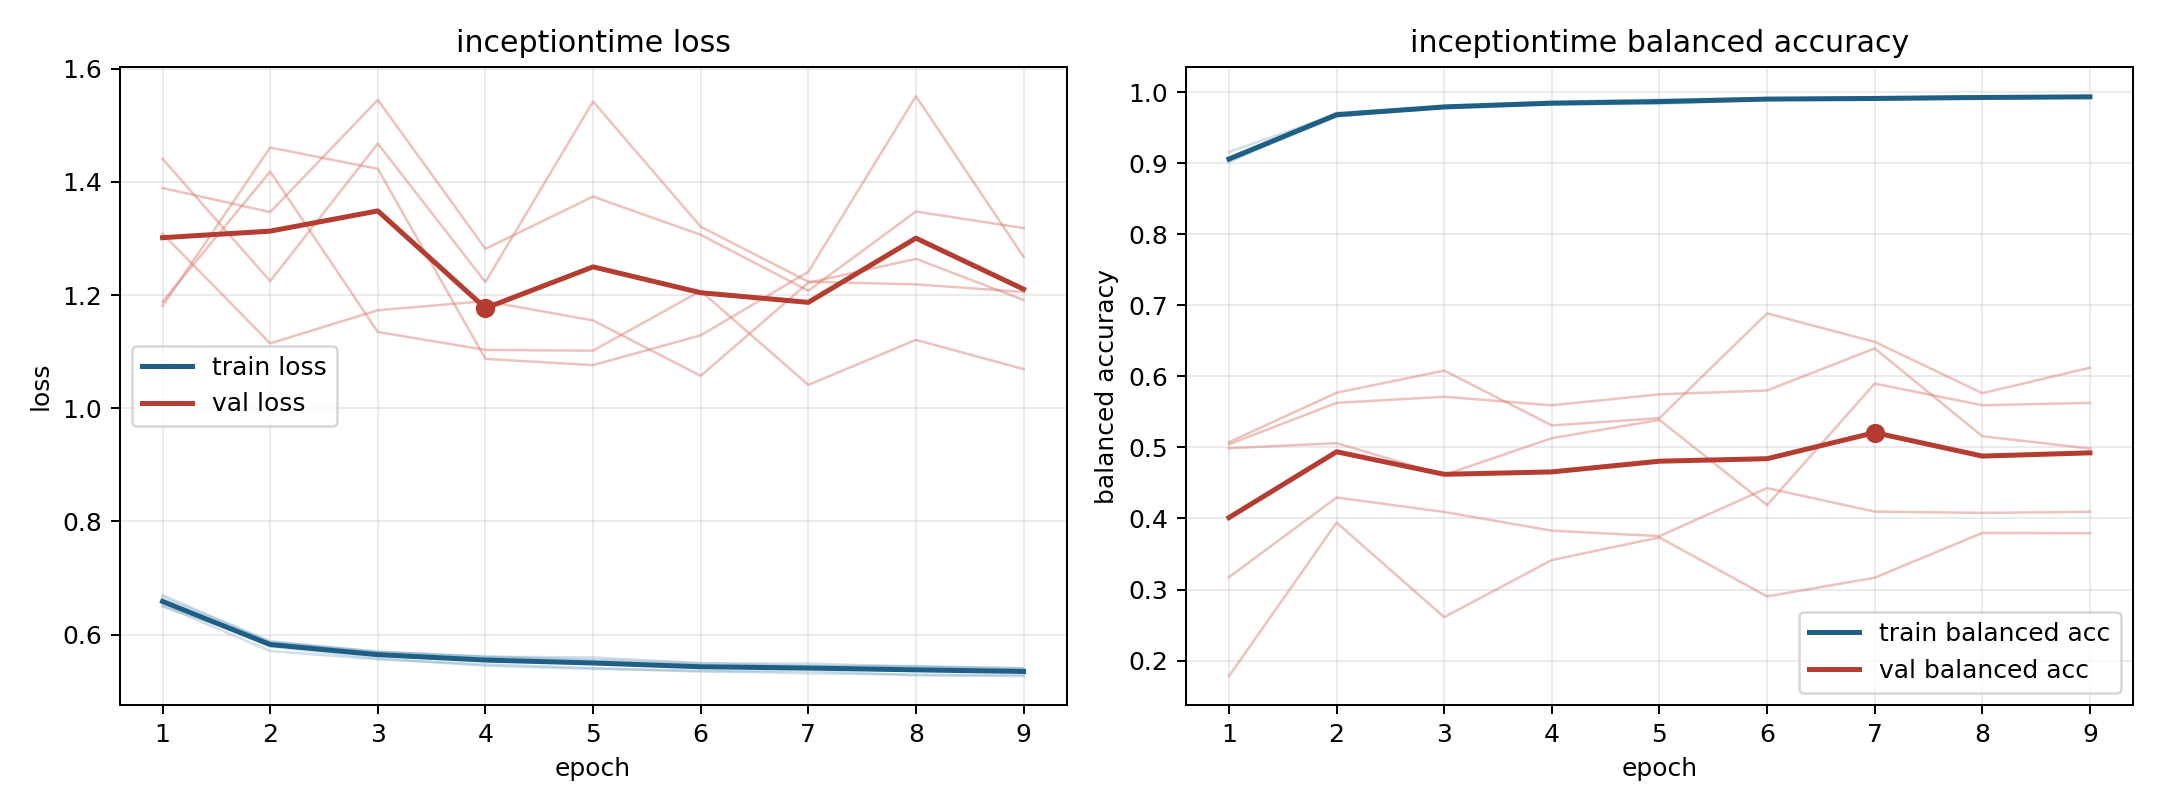

Source data for this figure (header and first rows):
model, fold, epoch, train_loss, train_balanced_accuracy, val_loss, val_balanced_accuracy
inceptiontime, 1, 1, 0.6661, 0.9045, 1.308, 0.5044
inceptiontime, 1, 2, 0.5888, 0.9666, 1.115, 0.5628
inceptiontime, 1, 3, 0.5696, 0.9781, 1.173, 0.5714
inceptiontime, 1, 4, 0.5615, 0.9839, 1.189, 0.5594
inceptiontime, 1, 5, 0.556, 0.986, 1.155, 0.5748
inceptiontime, 1, 6, 0.5495, 0.9897, 1.057, 0.5802
inceptiontime, 1, 7, 0.5491, 0.9893, 1.222, 0.6395
inceptiontime, 1, 8, 0.5434, 0.9925, 1.264, 0.5158
inceptiontime, 1, 9, 0.5407, 0.9938, 1.191, 0.4985
inceptiontime, 2, 1, 0.6517, 0.905, 1.44, 0.1781
inceptiontime, 2, 2, 0.5712, 0.9712, 1.225, 0.3943
inceptiontime, 2, 3, 0.5564, 0.98, 1.467, 0.2611
inceptiontime, 2, 4, 0.5476, 0.9844, 1.223, 0.3415
inceptiontime, 2, 5, 0.5412, 0.9874, 1.542, 0.3733
inceptiontime, 2, 6, 0.5348, 0.9907, 1.321, 0.2903
inceptiontime, 2, 7, 0.536, 0.9912, 1.224, 0.3166
inceptiontime, 2, 8, 0.5281, 0.9944, 1.219, 0.3797
inceptiontime, 2, 9, 0.5269, 0.9935, 1.205, 0.3792
inceptiontime, 3, 1, 0.6564, 0.9037, 1.181, 0.5074
inceptiontime, 3, 2, 0.5796, 0.9658, 1.461, 0.5771
inceptiontime, 3, 3, 0.558, 0.9812, 1.423, 0.6082
inceptiontime, 3, 4, 0.5452, 0.9871, 1.087, 0.531
inceptiontime, 3, 5, 0.5395, 0.9898, 1.076, 0.5413
inceptiontime, 3, 6, 0.5363, 0.9917, 1.129, 0.6888
inceptiontime, 3, 7, 0.5316, 0.9932, 1.241, 0.6487
inceptiontime, 3, 8, 0.5297, 0.9945, 1.551, 0.5765
inceptiontime, 3, 9, 0.5285, 0.9946, 1.268, 0.6123
inceptiontime, 4, 1, 0.6497, 0.916, 1.389, 0.3174
inceptiontime, 4, 2, 0.5864, 0.9691, 1.347, 0.4295
inceptiontime, 4, 3, 0.5692, 0.9786, 1.545, 0.4092
inceptiontime, 4, 4, 0.5612, 0.9835, 1.282, 0.3829
inceptiontime, 4, 5, 0.5598, 0.9838, 1.374, 0.3752
inceptiontime, 4, 6, 0.5498, 0.9897, 1.306, 0.4428
inceptiontime, 4, 7, 0.5449, 0.9914, 1.208, 0.4097
inceptiontime, 4, 8, 0.5448, 0.9911, 1.347, 0.4079
inceptiontime, 4, 9, 0.5407, 0.9929, 1.318, 0.4094
inceptiontime, 5, 1, 0.6699, 0.9017, 1.188, 0.4989
inceptiontime, 5, 2, 0.5869, 0.9698, 1.418, 0.5061
inceptiontime, 5, 3, 0.5704, 0.9792, 1.135, 0.4613
inceptiontime, 5, 4, 0.5603, 0.9849, 1.103, 0.5132
inceptiontime, 5, 5, 0.5537, 0.9878, 1.102, 0.5387
inceptiontime, 5, 6, 0.5463, 0.9906, 1.207, 0.4188
inceptiontime, 5, 7, 0.5442, 0.9919, 1.041, 0.59
inceptiontime, 5, 8, 0.5434, 0.9914, 1.121, 0.5594
inceptiontime, 5, 9, 0.5386, 0.9937, 1.069, 0.5628
